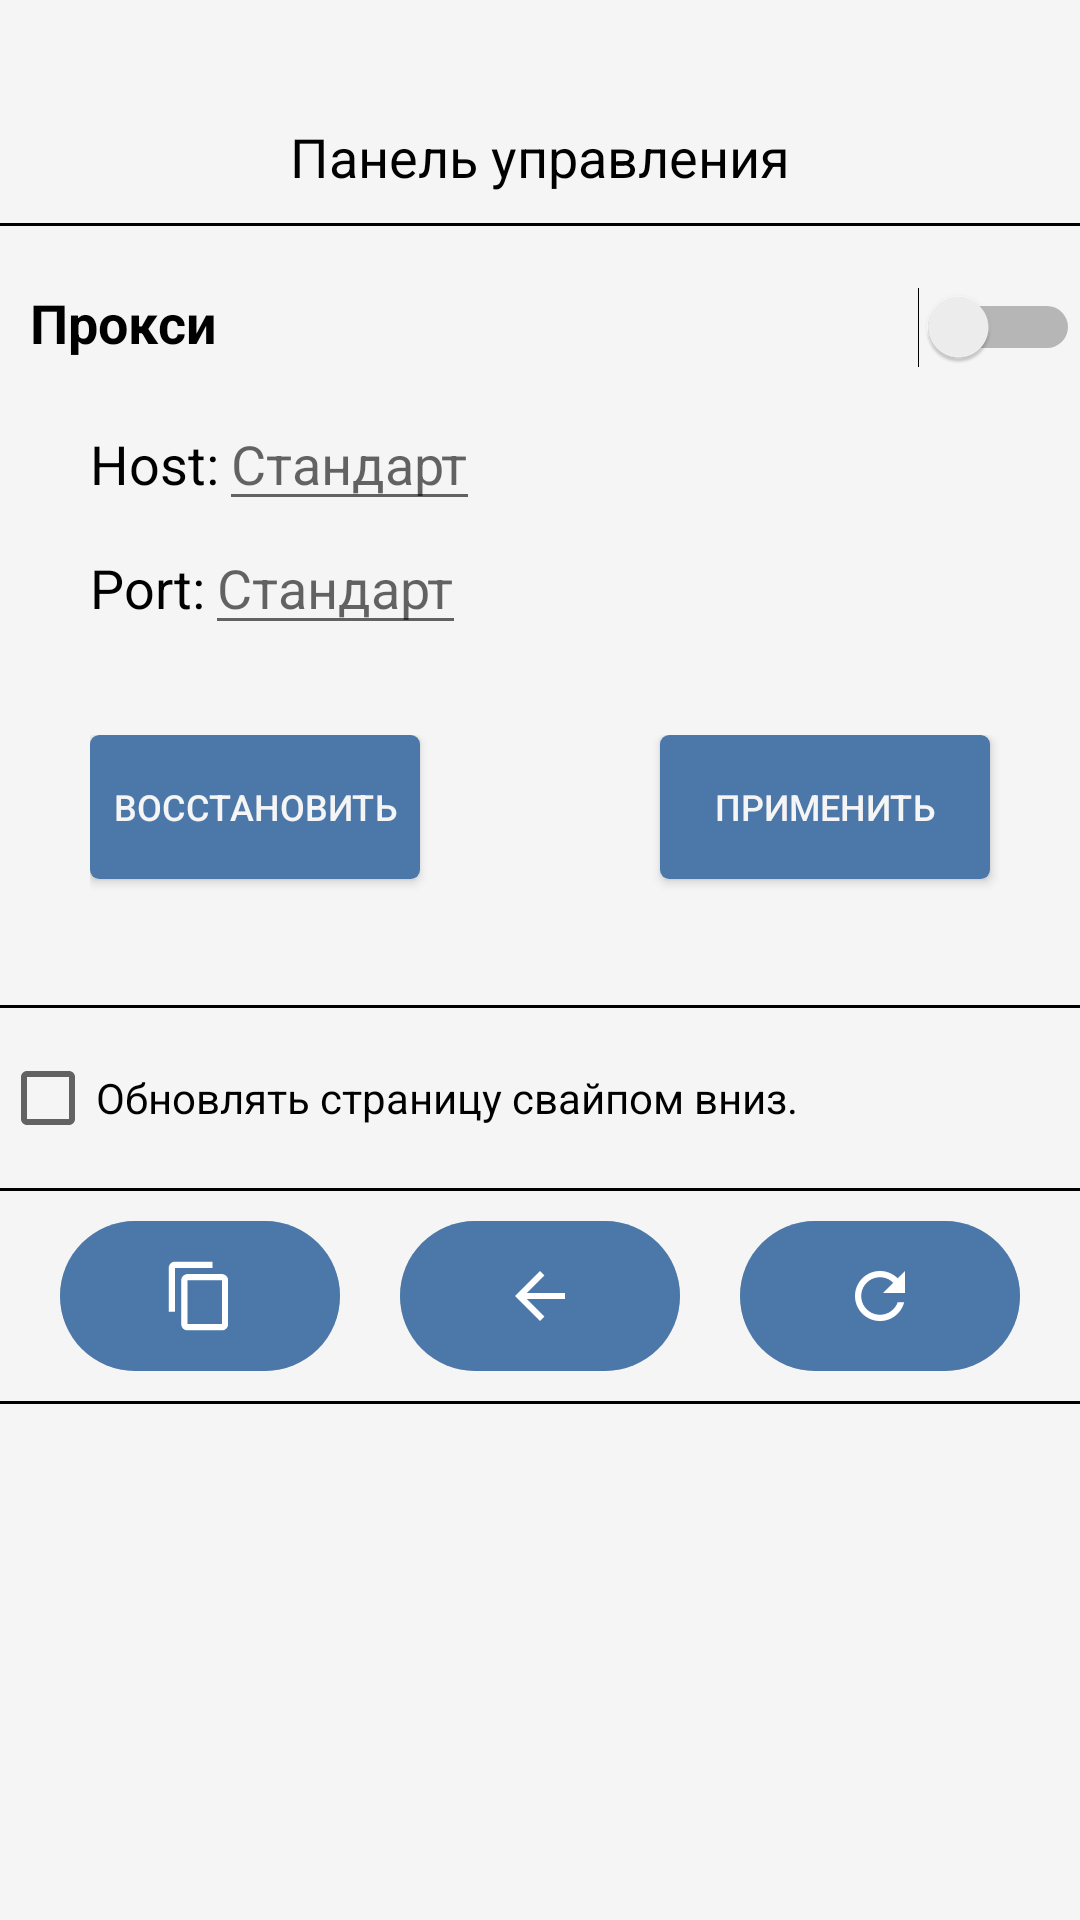

This screen was rendered from an Android layout file. Write that file and the resources it references.
<!-- AndroidManifest.xml: application theme AppTheme -->
<!-- res/layout/nav_main.xml -->
<?xml version="1.0" encoding="utf-8"?>
<ScrollView xmlns:android="http://schemas.android.com/apk/res/android"
    android:layout_width="match_parent"
    android:layout_height="match_parent"
    xmlns:tools="http://schemas.android.com/tools"
    android:background="@color/VkFreeWhite"
    tools:context=".MainActivity">
    <LinearLayout
        android:layout_width="match_parent"
        android:layout_height="match_parent"
        android:background="@color/VkFreeWhite"
        android:orientation="vertical"
        >

        <TextView
            android:id="@+id/textView"
            android:layout_width="wrap_content"
            android:layout_height="wrap_content"

            android:layout_gravity="center_horizontal"
            android:layout_marginTop="40dp"
            android:text="Панель управления"
            android:textColor="@android:color/black"
            android:textSize="18sp"

            />
        <View

            android:layout_width="match_parent"
            android:layout_height="1dp"
            android:background="@android:color/black"
            android:layout_marginTop="10dp"
            />
        <LinearLayout
            android:id="@+id/Proxy_Layout"
            android:layout_width="match_parent"
            android:layout_height="wrap_content"
            android:layout_column="0"
            android:layout_row="1"
            android:orientation="vertical"


            >

            <LinearLayout
                android:layout_width="match_parent"
                android:layout_height="match_parent"
                android:layout_column="0"
                android:layout_marginTop="20dp"
                android:layout_row="1">

                <TextView
                    android:layout_width="wrap_content"
                    android:layout_height="wrap_content"
                    android:layout_marginLeft="10dp"
                    android:text="Прокси"
                    android:textColor="@android:color/black"
                    android:textSize="18sp"
                    android:textStyle="bold" />

                <Switch
                    android:id="@+id/switch_is_use_proxy"
                    android:layout_width="wrap_content"
                    android:layout_height="wrap_content"
                    android:layout_weight="1" />

            </LinearLayout>

            <LinearLayout
                android:layout_width="match_parent"
                android:layout_height="match_parent"


                android:layout_marginLeft="30dp"
                android:orientation="vertical" android:layout_marginStart="30dp">


                <LinearLayout
                    android:layout_width="wrap_content"
                    android:layout_height="wrap_content"
                    android:layout_marginTop="10dp">

                    <TextView

                        android:layout_width="wrap_content"
                        android:layout_height="wrap_content"
                        android:text="@string/host"
                        android:textColor="@android:color/black"
                        android:textSize="18sp" />

                    <EditText

                        android:id="@+id/viewHost"
                        android:layout_width="wrap_content"
                        android:layout_height="wrap_content"
                        android:textColor="@android:color/black"
                        android:textSize="18sp"
                        android:hint="Стандарт"/>

                </LinearLayout>

                <LinearLayout
                    android:layout_width="wrap_content"
                    android:layout_height="wrap_content"

                    android:layout_marginBottom="30dp">

                    <TextView

                        android:layout_width="wrap_content"
                        android:layout_height="wrap_content"
                        android:text="Port:"
                        android:textColor="@android:color/black"
                        android:textSize="18sp" />
                    />

                    <EditText

                        android:id="@+id/viewPort"
                        android:layout_width="wrap_content"
                        android:layout_height="wrap_content"
                        android:hint="Стандарт"
                        android:inputType="number|numberSigned|numberDecimal"
                        android:textColor="@android:color/black"
                        android:textSize="18sp" />
                </LinearLayout>


                <RelativeLayout
                    android:layout_width="match_parent"
                    android:layout_height="70dp"
                    android:layout_marginBottom="20dp"
                    >

                    <Button

                        android:id="@+id/button_to_default"
                        android:layout_width="110dp"
                        android:layout_height="wrap_content"
                        android:text="@string/to_default"
                        android:textColor="@color/VkFreeWhite"
                        android:textSize="12sp"
                        android:background="@drawable/button_background"
                        android:onClick="ToDefault"
                        android:layout_alignParentLeft="true"

                        />

                    <Button
                        android:id="@+id/button_apply"
                        android:layout_width="110dp"
                        android:layout_height="wrap_content"
                        android:text="@string/apply"
                        android:textColor="@color/VkFreeWhite"
                        android:textSize="12sp"
                        android:background="@drawable/button_background"
                        android:onClick="ApplyChanges"
                        android:layout_alignParentRight="true"
                        android:layout_marginRight="30dp"

                        />


                </RelativeLayout>

            </LinearLayout>


        </LinearLayout>
        <View

            android:layout_width="match_parent"
            android:layout_height="1dp"
            android:background="@android:color/black"
            />

        <CheckBox
            android:id="@+id/isRefresh_page_swipe"
            android:layout_width="match_parent"
            android:layout_height="40dp"
            android:layout_marginTop="10dp"

            android:text="Обновлять страницу свайпом вниз."
            android:textColor="@android:color/black"
            android:textSize="14sp" />
        <View

            android:layout_width="match_parent"
            android:layout_height="1dp"
            android:background="@android:color/black"
            android:layout_marginTop="10dp"
            />


        <LinearLayout xmlns:android="http://schemas.android.com/apk/res/android"
            android:layout_width="match_parent"
            android:layout_height="wrap_content"
            android:orientation="horizontal"
            android:layout_marginTop="10dp"

            >

            <ImageView

                android:layout_alignParentLeft="true"
                android:id="@+id/copy_link"
                android:layout_width="100dp"
                android:layout_height="50dp"
                android:layout_weight="1"
                android:onClick="CopyLink"
                android:textColor="@color/VkFree"
                android:src="@mipmap/copy_image"
                android:background="@drawable/img_button_background"
                android:layout_marginLeft="20dp"
                />
            <ImageView
                android:layout_alignParentRight="true"
                android:layout_width="100dp"
                android:layout_height="50dp"
                android:layout_weight="1"
                android:src="@mipmap/ic_back"
                android:background="@drawable/img_button_background"
                android:layout_marginRight="20dp"
                android:onClick="WebBack"
                android:layout_marginLeft="20dp"
                />


            <ImageView
                android:layout_alignParentRight="true"
                android:id="@+id/refresh"
                android:layout_width="100dp"
                android:layout_height="50dp"
                android:layout_weight="1"
                android:src="@mipmap/refresh_image"
                android:background="@drawable/img_button_background"
                android:layout_marginRight="20dp"
                android:onClick="RefreshPage"
                />

        </LinearLayout>
        <View

            android:layout_width="match_parent"
            android:layout_height="1dp"
            android:background="@android:color/black"
            android:layout_marginTop="10dp"
            />

    </LinearLayout>
</ScrollView>
<!-- resources referenced by this layout -->
<resources>
  <color name="VkFree">#4b77a9</color>
  <color name="VkFreeWhite">#f5f5f5</color>
  <!-- drawable button_background (drawable) -->
  <?xml version="1.0" encoding="utf-8"?>
  <selector xmlns:android="http://schemas.android.com/apk/res/android" >
      <item android:state_pressed="true">
          <shape android:shape="rectangle">
              <solid android:color="#85878b"/>
              <corners android:radius="3dp"/>
  
          </shape>
  
      </item>
      <item android:state_pressed="false">
          <shape android:shape="rectangle">
              <solid android:color="@color/VkFree"/>
              <corners android:radius="3dp"/>
  
          </shape>
  
      </item>
  
  </selector>
  <!-- drawable img_button_background (drawable) -->
  <?xml version="1.0" encoding="utf-8"?>
  <selector xmlns:android="http://schemas.android.com/apk/res/android" >
  
      <item android:state_pressed="true">
          <shape android:shape="rectangle">
              <solid android:color="@color/VkFreeBlack"/>
              <corners android:radius="1000dp" />
          </shape>
  
      </item>
      <item android:state_pressed="false"
  
          >
          <shape android:shape="rectangle">
              <solid android:color="@color/VkFree"/>
              <corners android:radius="1000dp" />
          </shape>
  
      </item>
  
  
  </selector>
  <!-- mipmap copy_image: png bitmap (mipmap-hdpi, 680 bytes) -->
  <!-- mipmap ic_back: png bitmap (mipmap-hdpi, 624 bytes) -->
  <!-- mipmap refresh_image: png bitmap (mipmap-hdpi, 1483 bytes) -->
  <string name="apply">Применить</string>
  <string name="host">Host:</string>
  <string name="to_default">Восстановить</string>
  <style name="AppTheme" parent="Theme.AppCompat.Light.NoActionBar">
          
          <item name="colorPrimary">@color/VkFree</item>
          <item name="colorPrimaryDark">@color/VkFree</item>
          <item name="colorAccent">@color/VkFree</item>
          <item name="android:textColorPrimary">?attr/colorPrimary</item>
          <item name="android:colorBackground">@color/VkFreeBlack</item>
          <item name="android:windowBackground">@android:color/background_dark</item>
      </style>
  <color name="VkFreeBlack">#203248</color>
</resources>
